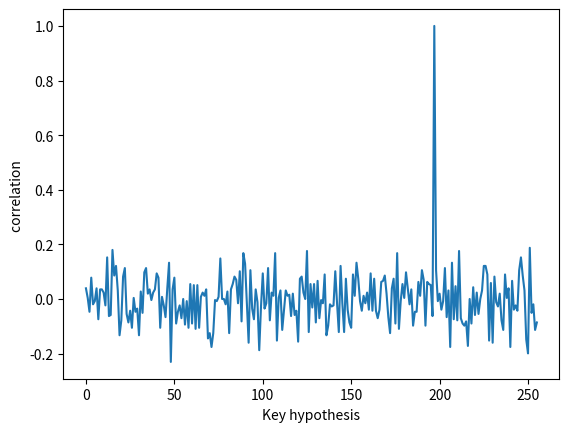

The matplotlib source for this figure:
# Power model=Haming Weight
# Targeted intermediate result=Sbox ouput in the first round
import math
import matplotlib.pyplot as plt
import numpy as np

S=[0x63, 0x7c, 0x77, 0x7b, 0xf2, 0x6b, 0x6f, 0xc5, 0x30, 0x01, 0x67, 0x2b, 0xfe, 0xd7, 0xab, 0x76,
   0xca, 0x82, 0xc9, 0x7d, 0xfa, 0x59, 0x47, 0xf0, 0xad, 0xd4, 0xa2, 0xaf, 0x9c, 0xa4, 0x72, 0xc0,
   0xb7, 0xfd, 0x93, 0x26, 0x36, 0x3f, 0xf7, 0xcc, 0x34, 0xa5, 0xe5, 0xf1, 0x71, 0xd8, 0x31, 0x15,
   0x04, 0xc7, 0x23, 0xc3, 0x18, 0x96, 0x05, 0x9a, 0x07, 0x12, 0x80, 0xe2, 0xeb, 0x27, 0xb2, 0x75,
   0x09, 0x83, 0x2c, 0x1a, 0x1b, 0x6e, 0x5a, 0xa0, 0x52, 0x3b, 0xd6, 0xb3, 0x29, 0xe3, 0x2f, 0x84,
   0x53, 0xd1, 0x00, 0xed, 0x20, 0xfc, 0xb1, 0x5b, 0x6a, 0xcb, 0xbe, 0x39, 0x4a, 0x4c, 0x58, 0xcf,
   0xd0, 0xef, 0xaa, 0xfb, 0x43, 0x4d, 0x33, 0x85, 0x45, 0xf9, 0x02, 0x7f, 0x50, 0x3c, 0x9f, 0xa8,
   0x51, 0xa3, 0x40, 0x8f, 0x92, 0x9d, 0x38, 0xf5, 0xbc, 0xb6, 0xda, 0x21, 0x10, 0xff, 0xf3, 0xd2,
   0xcd, 0x0c, 0x13, 0xec, 0x5f, 0x97, 0x44, 0x17, 0xc4, 0xa7, 0x7e, 0x3d, 0x64, 0x5d, 0x19, 0x73,
   0x60, 0x81, 0x4f, 0xdc, 0x22, 0x2a, 0x90, 0x88, 0x46, 0xee, 0xb8, 0x14, 0xde, 0x5e, 0x0b, 0xdb,
   0xe0, 0x32, 0x3a, 0x0a, 0x49, 0x06, 0x24, 0x5c, 0xc2, 0xd3, 0xac, 0x62, 0x91, 0x95, 0xe4, 0x79,
   0xe7, 0xc8, 0x37, 0x6d, 0x8d, 0xd5, 0x4e, 0xa9, 0x6c, 0x56, 0xf4, 0xea, 0x65, 0x7a, 0xae, 0x08,
   0xba, 0x78, 0x25, 0x2e, 0x1c, 0xa6, 0xb4, 0xc6, 0xe8, 0xdd, 0x74, 0x1f, 0x4b, 0xbd, 0x8b, 0x8a,
   0x70, 0x3e, 0xb5, 0x66, 0x48, 0x03, 0xf6, 0x0e, 0x61, 0x35, 0x57, 0xb9, 0x86, 0xc1, 0x1d, 0x9e,
   0xe1, 0xf8, 0x98, 0x11, 0x69, 0xd9, 0x8e, 0x94, 0x9b, 0x1e, 0x87, 0xe9, 0xce, 0x55, 0x28, 0xdf,
   0x8c, 0xa1, 0x89, 0x0d, 0xbf, 0xe6, 0x42, 0x68, 0x41, 0x99, 0x2d, 0x0f, 0xb0, 0x54, 0xbb, 0x16]

def Sbox(D,K,byte):
    mylist = []
    
    for k in K:
        sublist = []
        for d in D:
            sublist.append(S[d^k])#column           
        mylist.append(sublist)
        
    return mylist

def HW(L):
    "number of 1's"
    mylist = []
    for I in L:
        sublist = []
        for i in I:
            sublist.append(bin(i).count("1"))
        mylist.append(sublist)
        
    return mylist

def correlation(H,T):
    "Correlation coefficient dtermines the linear relationship \
     between the columns hi and tj for i=1..K and j=1...T"
    d = len(H[0])
    mylist = []
    
    for j in T:
        meanj = sum(j, 0.0)/len(j)
        sublist = []
        for i in H:
            meani = sum(i, 0.0)/len(i)
            s1 = 0
            s2 = 0
            s3 = 0
            for x in range(d):
                t1 = j[x]-meanj
                t2 = i[x]-meani
                s1=t1*t2+s1
                s2=pow(t1,2)+s2
                s3=pow(t2,2)+s3
            sublist.append(s1/math.sqrt(s2*s3))
        mylist.append(sublist)
    return mylist


def plot(R):
    for r in R:        
        plt.plot(r)
        plt.xlabel('Key hypothesis')
        plt.ylabel('correlation ')

        plt.show()
    return


    
def main():
    key = [197]         #given key
    keys = range(256)   #guessed key
    D = range(256)      #input text
    
    Sc = HW(Sbox(D, key, 16))   #Simulation
    H = HW(Sbox(D, keys, 16))   #Hypothesis
    R=correlation(H, Sc)
    
    plot(R)
    
    return
 
if __name__ == "__main__":
    main()

